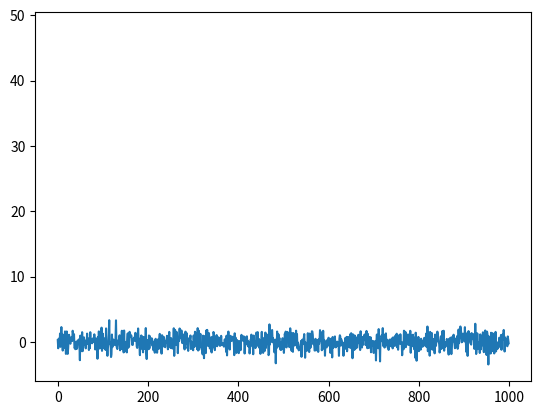

Source code (Python):
#######There are 5 exercise which is for warm up

#Exercise 1


import numpy as np
import matplotlib.pyplot as plt

a = np.random.standard_normal(1000)
b = np.array([i for i in range(1000)])
print(a)
plt.hist(a, bins = 10, range = (0,1), color="red", histtype="bar")
plt.show()
plt.plot(b,a)
plt.show()